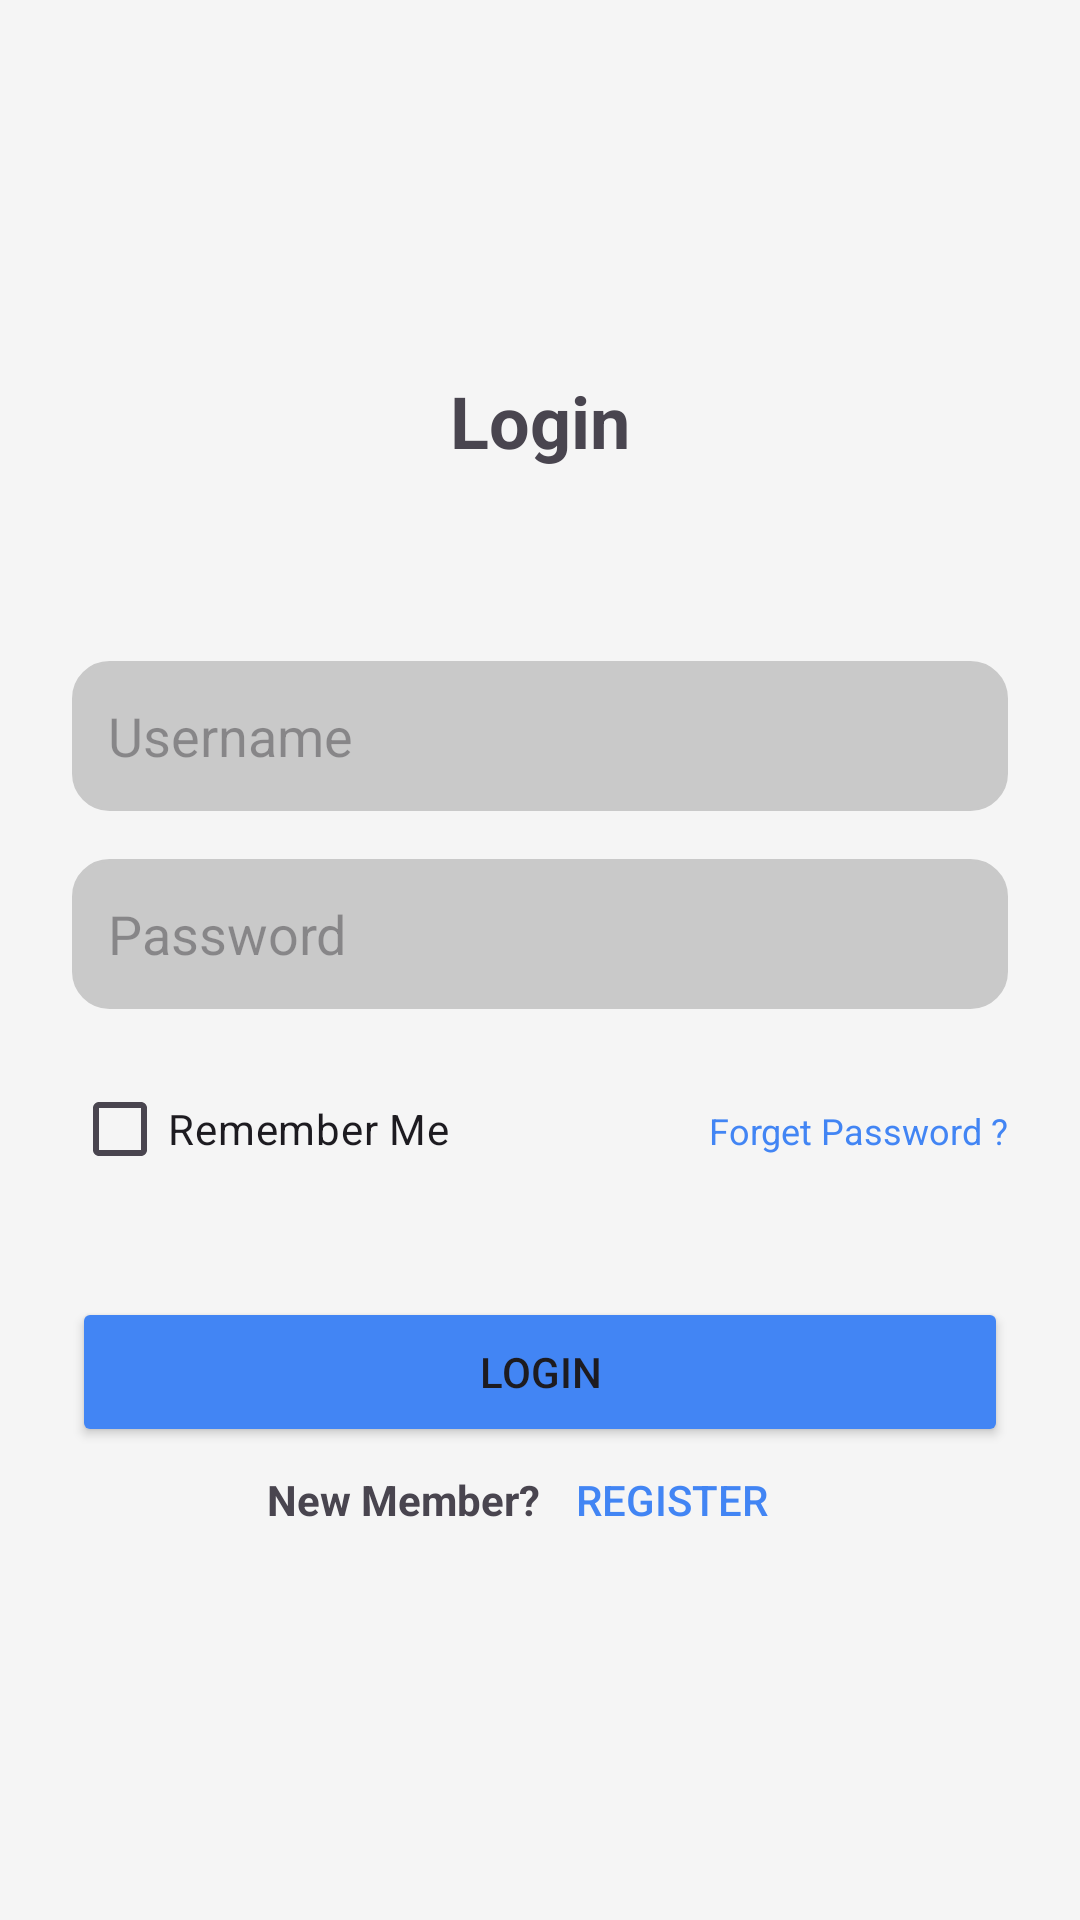

Layout XML and referenced resources for this Android screen:
<!-- AndroidManifest.xml: application theme Theme.MyCourse -->
<!-- res/layout/fragment_login.xml -->
<?xml version="1.0" encoding="utf-8"?>
<androidx.constraintlayout.widget.ConstraintLayout xmlns:android="http://schemas.android.com/apk/res/android"
    xmlns:app="http://schemas.android.com/apk/res-auto"
    xmlns:tools="http://schemas.android.com/tools"
    android:id="@+id/main"
    android:layout_width="match_parent"
    android:layout_height="match_parent"
    android:padding="24dp"
    tools:context=".LoginFragment">

    
    <TextView
        android:id="@+id/txt_title"
        android:layout_width="wrap_content"
        android:layout_height="wrap_content"
        android:layout_marginTop="100dp"
        android:text="Login"
        android:textSize="24sp"
        android:textStyle="bold"
        app:layout_constraintEnd_toEndOf="parent"
        app:layout_constraintStart_toStartOf="parent"
        app:layout_constraintTop_toTopOf="parent" />

    
    <EditText
        android:id="@+id/edt_username_login"
        android:layout_width="0dp"
        android:layout_height="50dp"
        android:layout_marginTop="64dp"
        android:padding="12dp"
        android:hint="Username"
        android:backgroundTint="@color/dark_grey"
        android:background="@drawable/bg_edittext"
        android:inputType="text"
        tools:textStyle="bold"
        android:textColor="@color/darker_grey"
        app:layout_constraintEnd_toEndOf="parent"
        app:layout_constraintStart_toStartOf="parent"
        app:layout_constraintTop_toBottomOf="@id/txt_title" />

    
    <EditText
        android:id="@+id/edt_password_login"
        android:layout_width="0dp"
        android:layout_height="50dp"
        android:layout_marginTop="16dp"
        android:padding="12dp"
        android:hint="Password"
        android:backgroundTint="@color/dark_grey"
        android:background="@drawable/bg_edittext"
        android:inputType="textPassword"
        tools:textStyle="bold"
        android:textColor="@color/darker_grey"
        app:layout_constraintEnd_toEndOf="parent"
        app:layout_constraintStart_toStartOf="parent"
        app:layout_constraintTop_toBottomOf="@id/edt_username_login" />

    
    <CheckBox
        android:id="@+id/checkBox"
        android:layout_width="wrap_content"
        android:layout_height="wrap_content"
        android:text="Remember Me"
        app:layout_constraintTop_toBottomOf="@id/edt_password_login"
        app:layout_constraintStart_toStartOf="@id/edt_password_login"
        android:layout_marginTop="16dp"/>

    
    <TextView
        android:id="@+id/tvForgetPassword"
        android:layout_width="wrap_content"
        android:layout_height="wrap_content"
        android:text="Forget Password ?"
        android:textColor="@color/blue"
        android:textSize="12sp"
        app:layout_constraintBaseline_toBaselineOf="@id/checkBox"
        app:layout_constraintEnd_toEndOf="@id/edt_password_login"/>

    
    <Button
        android:id="@+id/btn_login"
        android:layout_width="0dp"
        android:layout_height="50dp"
        android:layout_marginTop="32dp"
        android:backgroundTint="@color/blue"
        android:text="Login"
        tools:textStyle="bold"
        app:cornerRadius="12dp"
        app:layout_constraintStart_toStartOf="@id/edt_password_login"
        app:layout_constraintEnd_toEndOf="@id/edt_password_login"
        app:layout_constraintTop_toBottomOf="@id/checkBox"
        tools:ignore="RtlHardcoded" />

    
    <androidx.constraintlayout.widget.Guideline
        android:id="@+id/guideline2"
        android:layout_width="wrap_content"
        android:layout_height="wrap_content"
        android:orientation="vertical"
        app:layout_constraintGuide_percent="0.5" />

    
    <TextView
        android:id="@+id/txt_newmember"
        android:layout_width="wrap_content"
        android:layout_height="wrap_content"
        android:layout_marginTop="8dp"
        android:text="New Member?"
        android:textSize="14sp"
        android:textStyle="bold"
        app:layout_constraintEnd_toEndOf="@id/guideline2"
        app:layout_constraintTop_toBottomOf="@id/btn_login" />

    
    <Button
        android:id="@+id/btn_register"
        android:layout_width="0dp"
        android:layout_height="wrap_content"
        android:background="@color/transparent"
        android:textColor="@color/blue"
        android:text="Register"
        app:layout_constraintTop_toTopOf="@id/txt_newmember"
        app:layout_constraintBottom_toBottomOf="@id/txt_newmember"
        app:layout_constraintStart_toStartOf="@id/guideline2"
        />

</androidx.constraintlayout.widget.ConstraintLayout>
<!-- resources referenced by this layout -->
<resources>
  <color name="blue">#4285F4</color>
  <color name="dark_grey">#C9C9C9</color>
  <color name="darker_grey">#616161</color>
  <color name="transparent">#00000000</color>
  <!-- drawable bg_edittext (drawable) -->
  <shape xmlns:android="http://schemas.android.com/apk/res/android"
      android:shape="rectangle">
  
      
      <solid android:color="#EEEEEE"/>
  
      
      <corners android:radius="12dp"/>
  
      
      <stroke
          android:width="1dp"
          android:color="#CCCCCC"/>
  
      
      <padding
          android:left="10dp"
          android:top="10dp"
          android:right="10dp"
          android:bottom="10dp"/>
  </shape>
  <style name="Theme.MyCourse" parent="Base.Theme.TugasMenggila" />
  <style name="Base.Theme.TugasMenggila" parent="Theme.Material3.DayNight.NoActionBar">
          <item name="colorPrimary">@color/soft_blue_primary</item>
          <item name="colorPrimaryVariant">@color/soft_blue_dark</item>
          <item name="colorOnPrimary">@color/text_primary_light</item>
  
          <item name="colorSurface">@color/surface_light</item>
          <item name="colorOnSurface">@color/text_primary_light</item>
  
          <item name="android:colorBackground">@color/background_light</item>
          <item name="colorOnBackground">@color/text_primary_light</item>
  
          <item name="colorAccent">@color/accent_blue</item>
          <item name="colorSecondary">@color/accent_blue</item>
          <item name="colorOnSecondary">@color/surface_light</item>
  
          <item name="android:statusBarColor">?attr/colorPrimaryVariant</item>
      </style>
  <color name="soft_blue_primary">#5D7CA6</color>
  <color name="soft_blue_dark">#3F577A</color>
  <color name="text_primary_light">#212121</color>
  <color name="surface_light">#FFFFFF</color>
  <color name="background_light">#F5F5F5</color>
  <color name="accent_blue">#40B8F0</color>
</resources>
